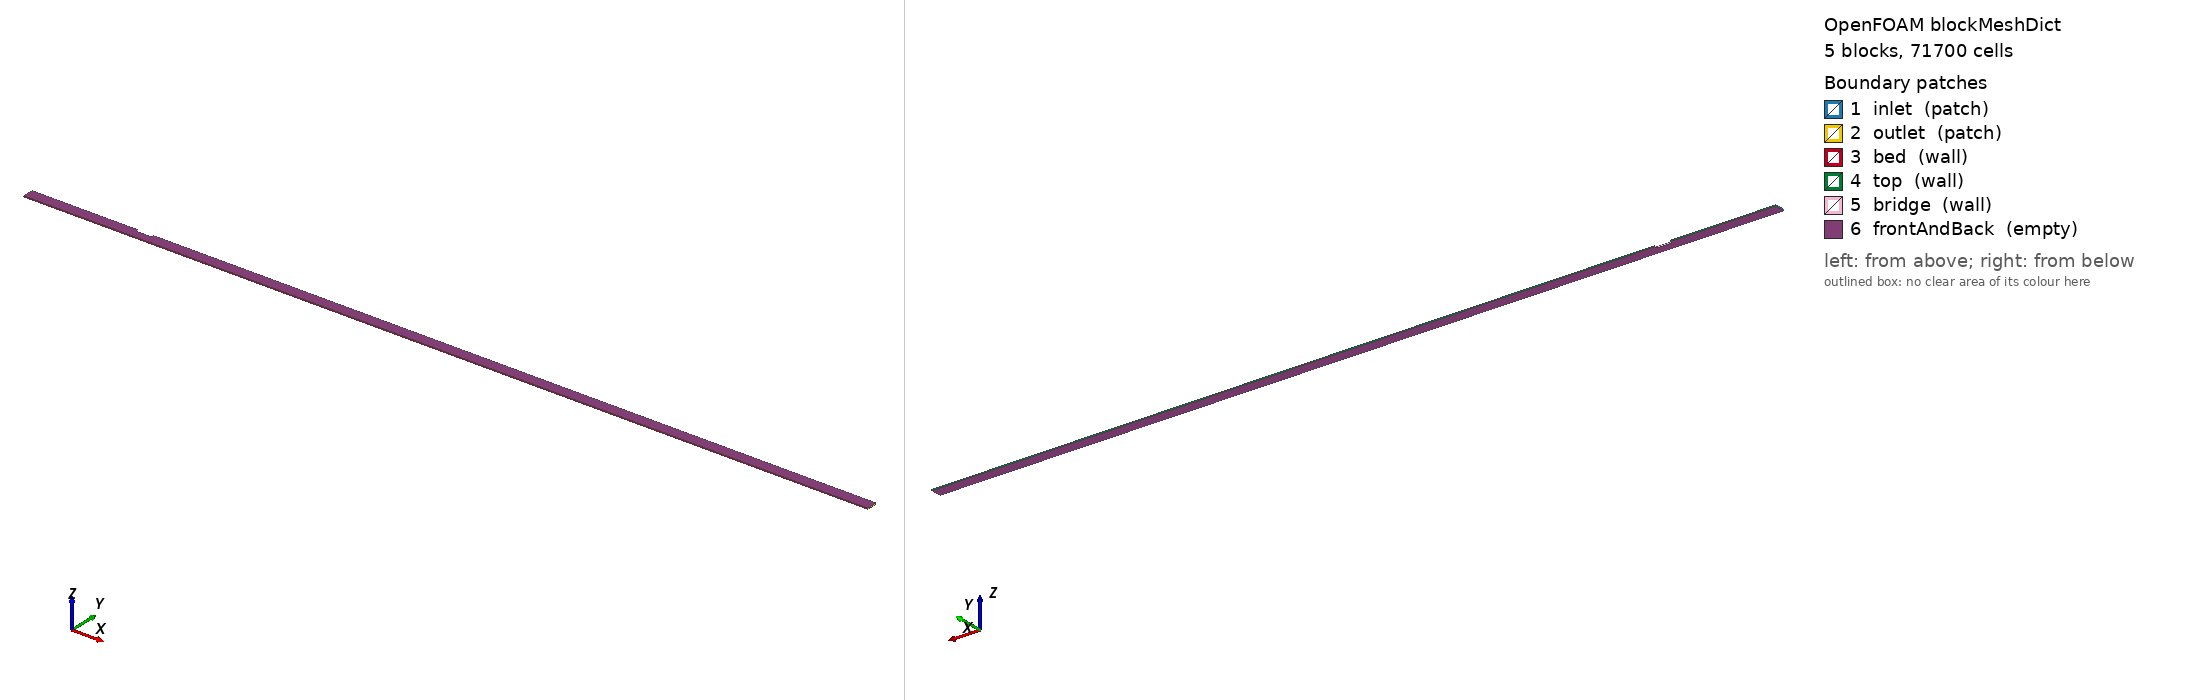

OpenFOAM case: the mesh blockMesh builds from blockMeshDict, 5 block(s), 71700 cells. Boundary patches (legend numbers): 1 inlet (patch), 2 outlet (patch), 3 bed (wall), 4 top (wall), 5 bridge (wall), 6 frontAndBack (empty). Left view from above one corner, right view from below the opposite corner. Boundary conditions: 7 field file(s) under 0/; 6 of 6 drawn patches have an entry in a shipped field file.

=== system/blockMeshDict ===
/*--------------------------------*- C++ -*----------------------------------*\
| =========                 |                                                 |
| \\      /  F ield         | OpenFOAM: The Open Source CFD Toolbox           |
|  \\    /   O peration     | Version:  v2412                                 |
|   \\  /    A nd           | Web:      www.openfoam.com                      |
|    \\/     M anipulation  |                                                 |
\*---------------------------------------------------------------------------*/
FoamFile
{
    version     2.0;
    format      ascii;
    class       dictionary;
    object      blockMeshDict;
}
// * * * * * * * * * * * * * * * * * * * * * * * * * * * * * * * * * * * * * //

convertToMeters 1.0;

vertices
(
    // z = 0 plane
    (0.00   0.000   0.00) // 0
    (1.00   0.000   0.00) // 1
    (1.15   0.000   0.00) // 2
    (8.00   0.000   0.00) // 3
    (0.00   0.075   0.00) // 4
    (1.00   0.075   0.00) // 5
    (1.15   0.075   0.00) // 6
    (8.00   0.075   0.00) // 7
    (0.00   0.100   0.00) // 8
    (1.00   0.100   0.00) // 9
    (1.15   0.100   0.00) // 10
    (8.00   0.100   0.00) // 11

    // z = 0.01 plane
    (0.00   0.000   0.01) // 12
    (1.00   0.000   0.01) // 13
    (1.15   0.000   0.01) // 14
    (8.00   0.000   0.01) // 15
    (0.00   0.075   0.01) // 16
    (1.00   0.075   0.01) // 17
    (1.15   0.075   0.01) // 18
    (8.00   0.075   0.01) // 19
    (0.00   0.100   0.01) // 20
    (1.00   0.100   0.01) // 21
    (1.15   0.100   0.01) // 22
    (8.00   0.100   0.01) // 23
);

blocks
(
    // Block 1: Upstream-lower (0 to 1.0 m, 0 to 0.075 m)
    // 120 x-cells with bi-grading, 60 y-cells with grading 20 toward bed
    hex (0 1 5 4 12 13 17 16) (120 60 1) simpleGrading
    (
        ((0.5 0.5 8) (0.5 0.5 0.125)) // x-grading: finer toward x = 1.0
        ((1.0 1.0 20))                 // y-grading: finer toward y = 0 (bed)
        1.0
    )

    // Block 2: Throat (1.0 to 1.15 m, 0 to 0.075 m)
    // 45 x-cells (uniform), 60 y-cells with grading 20 toward bed
    hex (1 2 6 5 13 14 18 17) (45 60 1) simpleGrading
    (
        1.0                            // uniform x
        ((1.0 1.0 20))                 // y-grading: finer toward y = 0 (bed)
        1.0
    )

    // Block 3: Downstream-lower (1.15 to 8.0 m, 0 to 0.075 m)
    // 800 x-cells with stronger leading-edge grading, 60 y-cells with grading 20
    hex (2 3 7 6 14 15 19 18) (800 60 1) simpleGrading
    (
        ((0.15 0.5 0.0625) (0.85 0.5 16)) // x-grading: much finer near x = 1.15
        ((1.0 1.0 20))                     // y-grading: finer toward y = 0 (bed)
        1.0
    )

    // Block 4: Upstream-upper (0 to 1.0 m, 0.075 to 0.10 m)
    // 120 x-cells, 15 y-cells with grading toward y = 0.075
    hex (4 5 9 8 16 17 21 20) (120 15 1) simpleGrading
    (
        ((0.5 0.5 8) (0.5 0.5 0.125)) // x-grading: finer toward x = 1.0
        ((1.0 1.0 0.25))              // y-grading: finer toward y = 0.075
        1.0
    )

    // Block 5: Downstream-upper (1.15 to 8.0 m, 0.075 to 0.10 m)
    // 800 x-cells, 15 y-cells with grading toward y = 0.075
    hex (6 7 11 10 18 19 23 22) (800 15 1) simpleGrading
    (
        ((0.15 0.5 0.0625) (0.85 0.5 16)) // x-grading: finer near x = 1.15
        ((1.0 1.0 0.25))                  // y-grading: finer toward y = 0.075
        1.0
    )
);

edges
(
);

boundary
(
    inlet
    {
        type patch;
        faces
        (
            (0 12 16 4) // Block 1 inlet
            (4 16 20 8) // Block 4 inlet
        );
    }
    outlet
    {
        type patch;
        faces
        (
            (3 7 19 15) // Block 3 outlet
            (7 11 23 19) // Block 5 outlet
        );
    }
    bed
    {
        type wall;
        faces
        (
            (0 1 13 12) // Block 1 bottom
            (1 2 14 13) // Block 2 bottom
            (2 3 15 14) // Block 3 bottom
        );
    }
    top
    {
        type wall;
        faces
        (
            (8 20 21 9) // Block 4 top
            (10 22 23 11) // Block 5 top
        );
    }
    bridge
    {
        type wall;
        faces
        (
            (5 6 18 17)   // Block 2 top (bridge bottom / soffit)
            (5 17 21 9)   // Block 4 right (bridge upstream face)
            (6 10 22 18)  // Block 5 left (bridge downstream face)
        );
    }
    frontAndBack
    {
        type empty;
        faces
        (
            // Back faces (z = 0)
            (0 4 5 1)
            (1 5 6 2)
            (2 6 7 3)
            (4 8 9 5)
            (6 10 11 7)
            // Front faces (z = 0.01)
            (12 16 17 13)
            (13 17 18 14)
            (14 18 19 15)
            (16 20 21 17)
            (18 22 23 19)
        );
    }
);

// ************************************************************************* //


=== system/controlDict ===
/*--------------------------------*- C++ -*----------------------------------*\
| =========                 |                                                 |
| \\      /  F ield         | OpenFOAM: The Open Source CFD Toolbox           |
|  \\    /   O peration     | Version:  v2412                                 |
|   \\  /    A nd           | Web:      www.openfoam.com                      |
|    \\/     M anipulation  |                                                 |
\*---------------------------------------------------------------------------*/
FoamFile
{
    version     2.0;
    format      ascii;
    class       dictionary;
    object      controlDict;
}
// * * * * * * * * * * * * * * * * * * * * * * * * * * * * * * * * * * * * * //

application     sedExnerFoam;

startFrom       latestTime;

startTime       0;

stopAt          endTime;

endTime         40;

deltaT          0.001;

adjustTimeStep  yes;

maxCo           0.5;

maxDeltaT       0.01;

writeControl    runTime;

writeInterval   5;

purgeWrite      0;

writeFormat     ascii;

writePrecision  8;

writeCompression off;

timeFormat      general;

timePrecision   6;

runTimeModifiable true;

functions
{
    fieldAverage1
    {
        type            fieldAverage;
        libs            (fieldFunctionObjects);
        writeControl    writeTime;
        timeStart       25; // start averaging after ~1 flow-through settled
        fields
        (
            Ub
            {
                mean        on;
                prime2Mean  on;
                base        time;
            }
            p_rbgh
            {
                mean        on;
                prime2Mean  off;
                base        time;
            }
        );
    }

    wallShearStress1
    {
        type            wallShearStress;
        libs            (fieldFunctionObjects);
        patches         (bed);
        writeControl    writeTime;
    }

    // Near-bed sampling line for streamwise tau_b(x) profile extraction
    sampleBedLine
    {
        type            sets;
        libs            (sampling);
        writeControl    writeTime;
        interpolationScheme cellPoint;
        setFormat       raw;
        sets
        (
            bedCenterline
            {
                type        uniform;
                axis        x;
                start       (0.0 0.001 0.005);
                end         (8.0 0.001 0.005);
                nPoints     2000;
            }
        );
        fields  (Ub UbMean p_rbgh p_rbghMean);
    }

    // Friction velocity and y+ monitoring
    yPlus1
    {
        type            yPlus;
        libs            (fieldFunctionObjects);
        writeControl    writeTime;
    }
}

// ************************************************************************* //


=== 0/alpha.a ===
/*--------------------------------*- C++ -*----------------------------------*\
| =========                 |                                                 |
| \\      /  F ield         | OpenFOAM: The Open Source CFD Toolbox           |
|  \\    /   O peration     | Version:  v2412                                 |
|   \\  /    A nd           | Web:      www.openfoam.com                      |
|    \\/     M anipulation  |                                                 |
\*---------------------------------------------------------------------------*/
FoamFile
{
    version     2.0;
    format      ascii;
    class       volScalarField;
    object      alpha.a;
}
// * * * * * * * * * * * * * * * * * * * * * * * * * * * * * * * * * * * * * //

dimensions      [0 0 0 0 0 0 0];

internalField   uniform 0.0;

boundaryField
{
    inlet
    {
        type            fixedValue;
        value           uniform 0.0;
    }

    outlet
    {
        type            zeroGradient;
    }

    bed
    {
        type            zeroGradient;
    }

    top
    {
        type            zeroGradient;
    }

    bridge
    {
        type            zeroGradient;
    }

    frontAndBack
    {
        type            empty;
    }
}

// ************************************************************************* //


=== 0/k ===
/*--------------------------------*- C++ -*----------------------------------*\
| =========                 |                                                 |
| \\      /  F ield         | OpenFOAM: The Open Source CFD Toolbox           |
|  \\    /   O peration     | Version:  v2412                                 |
|   \\  /    A nd           | Web:      www.openfoam.com                      |
|    \\/     M anipulation  |                                                 |
\*---------------------------------------------------------------------------*/
FoamFile
{
    version     2.0;
    format      ascii;
    class       volScalarField;
    object      k;
}
// * * * * * * * * * * * * * * * * * * * * * * * * * * * * * * * * * * * * * //

dimensions      [0 2 -2 0 0 0 0];

internalField   uniform 2.535e-4;

boundaryField
{
    inlet
    {
        type            fixedValue;
        value           uniform 2.535e-4;
    }

    outlet
    {
        type            zeroGradient;
    }

    bed
    {
        type            kqRWallFunction;
        value           uniform 2.535e-4;
    }

    top
    {
        type            slip;
    }

    bridge
    {
        type            kqRWallFunction;
        value           uniform 2.535e-4;
    }

    frontAndBack
    {
        type            empty;
    }
}

// ************************************************************************* //


=== 0/nut ===
/*--------------------------------*- C++ -*----------------------------------*\
| =========                 |                                                 |
| \\      /  F ield         | OpenFOAM: The Open Source CFD Toolbox           |
|  \\    /   O peration     | Version:  v2412                                 |
|   \\  /    A nd           | Web:      www.openfoam.com                      |
|    \\/     M anipulation  |                                                 |
\*---------------------------------------------------------------------------*/
FoamFile
{
    version     2.0;
    format      ascii;
    class       volScalarField;
    object      nut;
}
// * * * * * * * * * * * * * * * * * * * * * * * * * * * * * * * * * * * * * //

dimensions      [0 2 -1 0 0 0 0];

internalField   uniform 0.0;

boundaryField
{
    inlet
    {
        type            calculated;
        value           uniform 0.0;
    }

    outlet
    {
        type            calculated;
        value           uniform 0.0;
    }

    bed
    {
        type            nutkRoughWallFunction;
        Ks              uniform 0.00068; // Grade II sand
        Cs              uniform 0.5;
        value           uniform 0.0;
    }

    top
    {
        type            slip;
    }

    bridge
    {
        type            nutkWallFunction;
        value           uniform 0.0;
    }

    frontAndBack
    {
        type            empty;
    }
}

// ************************************************************************* //


=== 0/nut.b ===
/*--------------------------------*- C++ -*----------------------------------*\
| =========                 |                                                 |
| \\      /  F ield         | OpenFOAM: The Open Source CFD Toolbox           |
|  \\    /   O peration     | Version:  v2412                                 |
|   \\  /    A nd           | Web:      www.openfoam.com                      |
|    \\/     M anipulation  |                                                 |
\*---------------------------------------------------------------------------*/
FoamFile
{
    version     2.0;
    format      ascii;
    class       volScalarField;
    object      nut.b;
}
// * * * * * * * * * * * * * * * * * * * * * * * * * * * * * * * * * * * * * //

dimensions      [0 2 -1 0 0 0 0];

internalField   uniform 0.0;

boundaryField
{
    inlet
    {
        type            calculated;
        value           uniform 0.0;
    }

    outlet
    {
        type            calculated;
        value           uniform 0.0;
    }

    bed
    {
        type            nutkRoughWallFunction;
        Ks              uniform 0.00068; // Grade II sand
        Cs              uniform 0.5;
        value           uniform 0.0;
    }

    top
    {
        type            slip;
    }

    bridge
    {
        type            nutkWallFunction;
        value           uniform 0.0;
    }

    frontAndBack
    {
        type            empty;
    }
}

// ************************************************************************* //


=== 0/omega ===
/*--------------------------------*- C++ -*----------------------------------*\
| =========                 |                                                 |
| \\      /  F ield         | OpenFOAM: The Open Source CFD Toolbox           |
|  \\    /   O peration     | Version:  v2412                                 |
|   \\  /    A nd           | Web:      www.openfoam.com                      |
|    \\/     M anipulation  |                                                 |
\*---------------------------------------------------------------------------*/
FoamFile
{
    version     2.0;
    format      ascii;
    class       volScalarField;
    object      omega;
}
// * * * * * * * * * * * * * * * * * * * * * * * * * * * * * * * * * * * * * //

dimensions      [0 0 -1 0 0 0 0];

internalField   uniform 4.153;

boundaryField
{
    inlet
    {
        type            fixedValue;
        value           uniform 4.153;
    }

    outlet
    {
        type            zeroGradient;
    }

    bed
    {
        type            omegaWallFunction;
        value           uniform 4.153;
    }

    top
    {
        type            slip;
    }

    bridge
    {
        type            omegaWallFunction;
        value           uniform 4.153;
    }

    frontAndBack
    {
        type            empty;
    }
}

// ************************************************************************* //


=== 0/omega.b ===
/*--------------------------------*- C++ -*----------------------------------*\
| =========                 |                                                 |
| \\      /  F ield         | OpenFOAM: The Open Source CFD Toolbox           |
|  \\    /   O peration     | Version:  v2412                                 |
|   \\  /    A nd           | Web:      www.openfoam.com                      |
|    \\/     M anipulation  |                                                 |
\*---------------------------------------------------------------------------*/
FoamFile
{
    version     2.0;
    format      ascii;
    class       volScalarField;
    object      omega.b;
}
// * * * * * * * * * * * * * * * * * * * * * * * * * * * * * * * * * * * * * //

dimensions      [0 0 -1 0 0 0 0];

internalField   uniform 4.153;

boundaryField
{
    inlet
    {
        type            fixedValue;
        value           uniform 4.153;
    }

    outlet
    {
        type            zeroGradient;
    }

    bed
    {
        type            fuhrmanOmegaWallFunction;
        kn              0.00068;
        value           uniform 4.153;
    }

    top
    {
        type            slip;
    }

    bridge
    {
        type            omegaWallFunction;
        value           uniform 4.153;
    }

    frontAndBack
    {
        type            empty;
    }
}

// ************************************************************************* //


=== 0/p ===
/*--------------------------------*- C++ -*----------------------------------*\
| =========                 |                                                 |
| \\      /  F ield         | OpenFOAM: The Open Source CFD Toolbox           |
|  \\    /   O peration     | Version:  v2412                                 |
|   \\  /    A nd           | Web:      www.openfoam.com                      |
|    \\/     M anipulation  |                                                 |
\*---------------------------------------------------------------------------*/
FoamFile
{
    version     2.0;
    format      ascii;
    class       volScalarField;
    object      p;
}
// * * * * * * * * * * * * * * * * * * * * * * * * * * * * * * * * * * * * * //

dimensions      [0 2 -2 0 0 0 0]; // Kinematic pressure (divided by density)

internalField   uniform 0.0;

boundaryField
{
    inlet
    {
        type            zeroGradient;
    }

    outlet
    {
        type            fixedValue;
        value           uniform 0.0;
    }

    bed
    {
        type            zeroGradient;
    }

    top
    {
        type            zeroGradient;
    }

    bridge
    {
        type            zeroGradient;
    }

    frontAndBack
    {
        type            empty;
    }
}

// ************************************************************************* //
